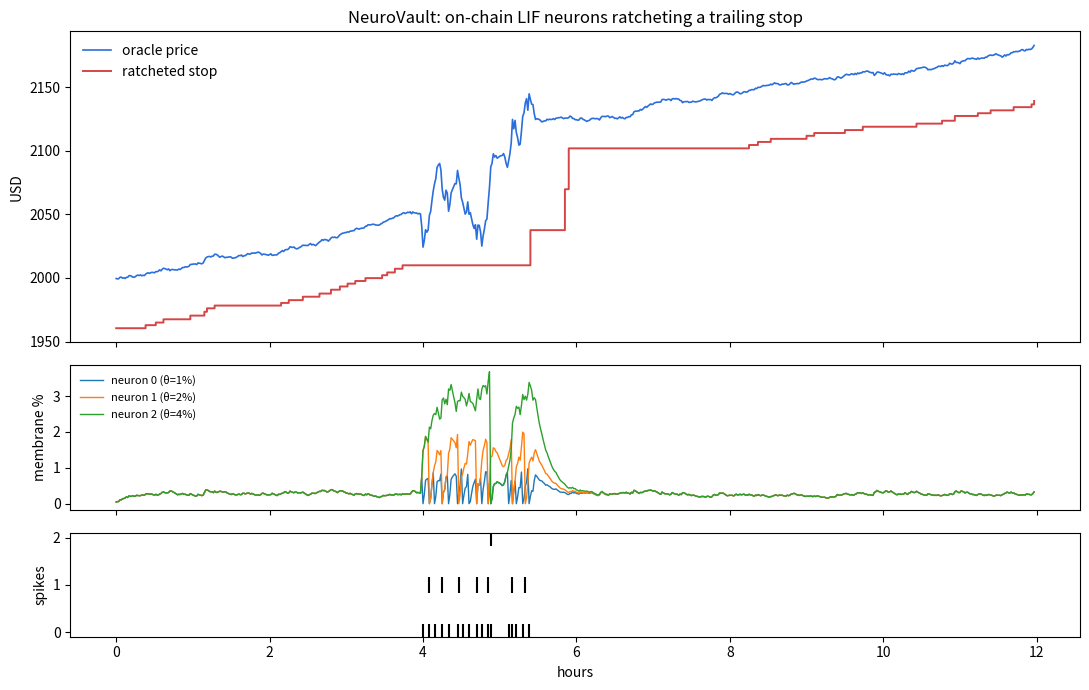

The script that saved this image:
"""Bit-exact simulator of NeuroVault's on-chain LIF layer + ratchet.

Mirrors the Solidity integer math (WAD fixed point, floor division) so parameters
tuned here behave identically on-chain. Use it to:
  * tune tau / weight / theta / trailBps before the cold wallet signs them
  * render the spike raster + stop line for the demo
  * export params.json for the deploy script

Usage:
  python3 sim/snn_sim.py                      # synthetic regime-switching price path
  python3 sim/snn_sim.py --csv prices.csv     # columns: timestamp,price (USD)
"""

import argparse
import json
import math
import random

WAD = 10**18
BPS = 10_000

DEFAULT_PARAMS = {
    "tau": [600, 600, 600],
    "weight": [WAD, WAD, WAD],
    "theta": [10**16, 2 * 10**16, 4 * 10**16],  # 1%, 2%, 4% integrated |return|
    "trailBps": [200, 350, 500, 800],
    "memoryWindow": 1800,
    "minMoveBps": 10,
    "minPokeInterval": 60,
    "maxOracleAge": 3600,
}


class NeuroVaultSim:
    def __init__(self, p, entry_price_wad, t0, is_long=True):
        self.p = p
        n = len(p["tau"])
        self.v = [0] * n
        self.last_spike = [0] * n
        self.regime = 0
        self.last_price = entry_price_wad
        self.last_t = t0
        self.is_long = is_long
        trail = p["trailBps"][0]
        self.extreme = entry_price_wad
        self.stop = (entry_price_wad * (BPS - trail)) // BPS if is_long else (entry_price_wad * (BPS + trail)) // BPS
        self.active = True
        self.venue_updates = 0

    def step(self, price, t):
        """One poke(). Returns list of neuron indices that spiked."""
        p = self.p
        dt = t - self.last_t
        lp = self.last_price
        x = ((price - lp) * WAD) // lp if price > lp else ((lp - price) * WAD) // lp
        spikes, new_regime = [], 0
        for i, tau in enumerate(p["tau"]):
            v = (self.v[i] * tau) // (tau + dt)
            v += (p["weight"][i] * x) // WAD
            if v >= p["theta"][i]:
                v = 0
                self.last_spike[i] = t
                spikes.append(i)
            self.v[i] = v
            if self.last_spike[i] != 0 and t - self.last_spike[i] <= p["memoryWindow"]:
                new_regime = i + 1
        self.regime = new_regime
        self.last_price, self.last_t = price, t
        if self.active:
            self._ratchet(price)
        return spikes

    def _ratchet(self, price):
        p = self.p
        if (price <= self.stop) if self.is_long else (price >= self.stop):
            self.active = False
            return
        trail = p["trailBps"][self.regime]
        if self.is_long:
            self.extreme = max(self.extreme, price)
            cand = (self.extreme * (BPS - trail)) // BPS
            if cand <= self.stop or (cand - self.stop) * BPS < p["minMoveBps"] * self.stop:
                return
        else:
            self.extreme = min(self.extreme, price)
            cand = (self.extreme * (BPS + trail)) // BPS
            if cand >= self.stop or (self.stop - cand) * BPS < p["minMoveBps"] * self.stop:
                return
        self.stop = cand
        self.venue_updates += 1
        if (price <= self.stop) if self.is_long else (price >= self.stop):
            self.active = False


def synthetic_path(n=720, dt=60, p0=2000.0, seed=6):
    """Calm -> volatile burst -> calm, per-minute samples (~12h)."""
    rng = random.Random(seed)
    t, price, out = 1_700_000_000, p0, []
    for k in range(n):
        sigma = 0.0035 if (n // 3) <= k < (n // 3 + 90) else 0.0003
        drift = 0.00008 if not ((n // 3) <= k < (n // 3 + 90)) else 0.0
        price *= math.exp(drift + sigma * rng.gauss(0, 1))
        t += dt
        out.append((t, price))
    return out


def load_csv(path):
    rows = []
    with open(path) as f:
        for line in f:
            parts = line.strip().split(",")
            if len(parts) < 2 or not parts[0].replace(".", "").isdigit():
                continue
            rows.append((int(float(parts[0])), float(parts[1])))
    return rows


def run(path, params):
    to_wad = lambda usd: int(round(usd * 1e8)) * 10**10  # oracle is 8 decimals
    t0, p0 = path[0]
    sim = NeuroVaultSim(params, to_wad(p0), t0)
    trace = []
    for t, usd in path[1:]:
        spikes = sim.step(to_wad(usd), t)
        trace.append({
            "t": t, "price": usd, "stop": sim.stop / WAD, "regime": sim.regime,
            "trailBps": params["trailBps"][sim.regime], "spikes": spikes,
            "potentials": [v / WAD for v in sim.v], "active": sim.active,
        })
        if not sim.active:
            break
    return sim, trace


def plot(trace, params, out_png):
    import matplotlib
    matplotlib.use("Agg")
    import matplotlib.pyplot as plt

    ts = [(r["t"] - trace[0]["t"]) / 3600 for r in trace]
    fig, ax = plt.subplots(3, 1, figsize=(11, 7), sharex=True, gridspec_kw={"height_ratios": [3, 1.4, 1]})
    ax[0].plot(ts, [r["price"] for r in trace], color="#2a6fdb", lw=1.2, label="oracle price")
    ax[0].step(ts, [r["stop"] for r in trace], where="post", color="#d64545", lw=1.4, label="ratcheted stop")
    ax[0].set_ylabel("USD")
    ax[0].legend(loc="upper left", frameon=False)
    ax[0].set_title("NeuroVault: on-chain LIF neurons ratcheting a trailing stop")
    for i, th in enumerate(params["theta"]):
        ax[1].plot(ts, [r["potentials"][i] * 100 for r in trace], lw=1, label=f"neuron {i} (θ={th / WAD:.0%})")
    ax[1].set_ylabel("membrane %")
    ax[1].legend(loc="upper left", frameon=False, fontsize=8)
    for i in range(len(params["theta"])):
        xs = [ts[k] for k, r in enumerate(trace) if i in r["spikes"]]
        ax[2].scatter(xs, [i] * len(xs), marker="|", s=120, color="black")
    ax[2].set_yticks(range(len(params["theta"])))
    ax[2].set_ylabel("spikes")
    ax[2].set_xlabel("hours")
    fig.tight_layout()
    fig.savefig(out_png, dpi=130)


def main():
    ap = argparse.ArgumentParser()
    ap.add_argument("--csv")
    ap.add_argument("--params")
    ap.add_argument("--out", default="sim/out")
    a = ap.parse_args()

    params = json.load(open(a.params)) if a.params else DEFAULT_PARAMS
    path = load_csv(a.csv) if a.csv else synthetic_path()
    sim, trace = run(path, params)

    import os
    os.makedirs(a.out, exist_ok=True)
    json.dump(params, open(f"{a.out}/params.json", "w"), indent=2)
    json.dump(trace, open(f"{a.out}/trace.json", "w"))
    plot(trace, params, f"{a.out}/raster.png")

    # Honest baseline: a fixed trail at the calm width, same ratchet + anti-spam rules.
    fixed = dict(params, theta=[10**30] * len(params["theta"]),
                 trailBps=[params["trailBps"][0]] * len(params["trailBps"]))
    base, base_trace = run(path, fixed)

    n_spikes = sum(len(r["spikes"]) for r in trace)
    print(f"SNN   : samples={len(trace)} spikes={n_spikes} venue_updates={sim.venue_updates} "
          f"stop={sim.stop / WAD:.2f} still_open={sim.active}")
    print(f"FIXED : samples={len(base_trace)} venue_updates={base.venue_updates} "
          f"stop={base.stop / WAD:.2f} still_open={base.active}")


if __name__ == "__main__":
    main()
